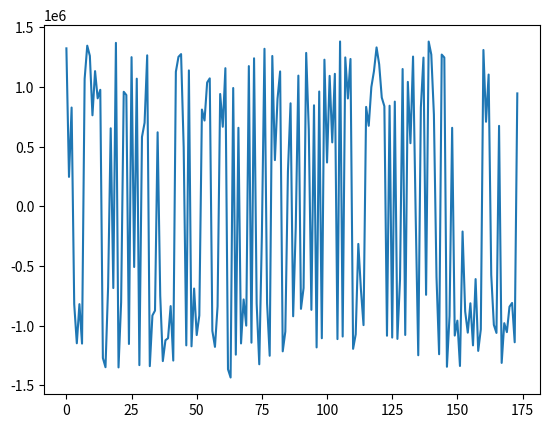

Reproduce this figure in Python.
# Takes an example 91 bits message ('VK1ABC VK3JPK QF22', including crc),
# adds parity bits to make 174 bits, simulates 174 Log Likelyhood Ratios
# with added noise, and runs an LDPC decode algorithm and crc check to recover
# the original message. A graph shows how the LDPC decoder converges the LLRs
# onto the original noise-free version

import numpy as np
class FT8ref:
    def __init__(self):
        self.url = "https://pengowray.github.io/ft8play/"
        self.msg = "VK1ABC VK3JPK QF22"
        self.bits77 = 0b11100001111111000101001101010111000100000011110100001111000111001010001010001
        self.bits14 = 0b00111100110010
        self.bits83 = 0b01101010111110101110000011111111010100101110011011100110010000000000011100010000001
        self.bits91 = self.bits77 <<14 | self.bits14
        self.bits174 = self.bits91 <<83 | self.bits83

FT8ref = FT8ref()

def ldpc_encode(msg_crc: int) -> int:
    generator_matrix_rows = ["8329ce11bf31eaf509f27fc",  "761c264e25c259335493132",  "dc265902fb277c6410a1bdc",  "1b3f417858cd2dd33ec7f62",  "09fda4fee04195fd034783a",  "077cccc11b8873ed5c3d48a",  "29b62afe3ca036f4fe1a9da",  "6054faf5f35d96d3b0c8c3e",  "e20798e4310eed27884ae90",  "775c9c08e80e26ddae56318",  "b0b811028c2bf997213487c",  "18a0c9231fc60adf5c5ea32",  "76471e8302a0721e01b12b8",  "ffbccb80ca8341fafb47b2e",  "66a72a158f9325a2bf67170",  "c4243689fe85b1c51363a18",  "0dff739414d1a1b34b1c270",  "15b48830636c8b99894972e",  "29a89c0d3de81d665489b0e",  "4f126f37fa51cbe61bd6b94",  "99c47239d0d97d3c84e0940",  "1919b75119765621bb4f1e8",  "09db12d731faee0b86df6b8",  "488fc33df43fbdeea4eafb4",  "827423ee40b675f756eb5fe",  "abe197c484cb74757144a9a",  "2b500e4bc0ec5a6d2bdbdd0",  "c474aa53d70218761669360",  "8eba1a13db3390bd6718cec",  "753844673a27782cc42012e",  "06ff83a145c37035a5c1268",  "3b37417858cc2dd33ec3f62",  "9a4a5a28ee17ca9c324842c",  "bc29f465309c977e89610a4",  "2663ae6ddf8b5ce2bb29488",  "46f231efe457034c1814418",  "3fb2ce85abe9b0c72e06fbe",  "de87481f282c153971a0a2e",  "fcd7ccf23c69fa99bba1412",  "f0261447e9490ca8e474cec",  "4410115818196f95cdd7012",  "088fc31df4bfbde2a4eafb4",  "b8fef1b6307729fb0a078c0",  "5afea7acccb77bbc9d99a90",  "49a7016ac653f65ecdc9076",  "1944d085be4e7da8d6cc7d0",  "251f62adc4032f0ee714002",  "56471f8702a0721e00b12b8",  "2b8e4923f2dd51e2d537fa0",  "6b550a40a66f4755de95c26",  "a18ad28d4e27fe92a4f6c84",  "10c2e586388cb82a3d80758",  "ef34a41817ee02133db2eb0",  "7e9c0c54325a9c15836e000",  "3693e572d1fde4cdf079e86",  "bfb2cec5abe1b0c72e07fbe",  "7ee18230c583cccc57d4b08",  "a066cb2fedafc9f52664126",  "bb23725abc47cc5f4cc4cd2",  "ded9dba3bee40c59b5609b4",  "d9a7016ac653e6decdc9036",  "9ad46aed5f707f280ab5fc4",  "e5921c77822587316d7d3c2",  "4f14da8242a8b86dca73352",  "8b8b507ad467d4441df770e",  "22831c9cf1169467ad04b68",  "213b838fe2ae54c38ee7180",  "5d926b6dd71f085181a4e12",  "66ab79d4b29ee6e69509e56",  "958148682d748a38dd68baa",  "b8ce020cf069c32a723ab14",  "f4331d6d461607e95752746",  "6da23ba424b9596133cf9c8",  "a636bcbc7b30c5fbeae67fe",  "5cb0d86a07df654a9089a20",  "f11f106848780fc9ecdd80a",  "1fbb5364fb8d2c9d730d5ba",  "fcb86bc70a50c9d02a5d034",  "a534433029eac15f322e34c",  "c989d9c7c3d3b8c55d75130",  "7bb38b2f0186d46643ae962",  "2644ebadeb44b9467d1f42c",  "608cc857594bfbb55d69600"]
    kGEN = np.array([int(row,16)>>1 for row in generator_matrix_rows])
    msg_crc = int(msg_crc)
    parity_bits = 0
    for row in map(int, kGEN):
        bit = bin(msg_crc & row).count("1") & 1
        parity_bits = (parity_bits << 1) | bit
    return (msg_crc << 83) | parity_bits


kNCW = 3
kNM = np.array([[3,30,58,90,91,95,152],[4,31,59,92,114,145,0],[5,23,60,93,121,150,0],[6,32,61,94,95,142,0],[7,24,62,82,92,95,147],[5,31,63,96,125,137,0],[4,33,64,77,97,106,153],[8,34,65,98,138,145,0],[9,35,66,99,106,125,0],[10,36,66,86,100,138,157],[11,37,67,101,104,154,0],[12,38,68,102,148,161,0],[7,39,69,81,103,113,144],[13,40,70,87,101,122,155],[14,41,58,105,122,158,0],[0,32,71,105,106,156,0],[15,42,72,107,140,159,0],[16,36,73,80,108,130,153],[10,43,74,109,120,165,0],[44,54,63,110,129,160,172],[7,45,70,111,118,165,0],[17,35,75,88,112,113,142],[18,37,76,103,115,162,0],[19,46,69,91,137,164,0],[1,47,73,112,127,159,0],[20,44,77,82,116,120,150],[21,46,57,117,126,163,0],[15,38,61,111,133,157,0],[22,42,78,119,130,144,0],[18,34,58,72,109,124,160],[19,35,62,93,135,160,0],[13,30,78,97,131,163,0],[2,43,79,123,126,168,0],[18,45,80,116,134,166,0],[6,48,57,89,99,104,167],[11,49,60,117,118,143,0],[12,50,63,113,117,156,0],[23,51,75,128,147,148,0],[24,52,68,89,100,129,155],[19,45,64,79,119,139,169],[20,53,76,99,139,170,0],[34,81,132,141,170,173,0],[13,29,82,112,124,169,0],[3,28,67,119,133,172,0],[0,3,51,56,85,135,151],[25,50,55,90,121,136,167],[51,83,109,114,144,167,0],[6,49,80,98,131,172,0],[22,54,66,94,171,173,0],[25,40,76,108,140,147,0],[1,26,40,60,61,114,132],[26,39,55,123,124,125,0],[17,48,54,123,140,166,0],[5,32,84,107,115,155,0],[27,47,69,84,104,128,157],[8,53,62,130,146,154,0],[21,52,67,108,120,173,0],[2,12,47,77,94,122,0],[30,68,132,149,154,168,0],[11,42,65,88,96,134,158],[4,38,74,101,135,166,0],[1,53,85,100,134,163,0],[14,55,86,107,118,170,0],[9,43,81,90,110,143,148],[22,33,70,93,126,152,0],[10,48,87,91,141,156,0],[28,33,86,96,146,161,0],[29,49,59,85,136,141,161],[9,52,65,83,111,127,164],[21,56,84,92,139,158,0],[27,31,71,102,131,165,0],[27,28,83,87,116,142,149],[0,25,44,79,127,146,0],[16,26,88,102,115,152,0],[50,56,97,162,164,171,0],[20,36,72,137,151,168,0],[15,46,75,129,136,153,0],[2,23,29,71,103,138,0],[8,39,89,105,133,150,0],[14,57,59,73,110,149,162],[17,41,78,143,145,151,0],[24,37,64,98,121,159,0],[16,41,74,128,169,171,0]], dtype=int)
kMN = np.array([[15,44,72],[24,50,61],[32,57,77],[0,43,44],[1,6,60],[2,5,53],[3,34,47],[4,12,20],[7,55,78],[8,63,68],[9,18,65],[10,35,59],[11,36,57],[13,31,42],[14,62,79],[16,27,76],[17,73,82],[21,52,80],
                [22,29,33],[23,30,39],[25,40,75],[26,56,69],[28,48,64],[2,37,77],[4,38,81],[45,49,72],[50,51,73],[54,70,71],[43,66,71],[42,67,77],[0,31,58],[1,5,70],[3,15,53],[6,64,66],[7,29,41],[8,21,30],
                [9,17,75],[10,22,81],[11,27,60],[12,51,78],[13,49,50],[14,80,82],[16,28,59],[18,32,63],[19,25,72],[20,33,39],[23,26,76],[24,54,57],[34,52,65],[35,47,67],[36,45,74],[37,44,46],[38,56,68],[40,55,61],
                [19,48,52],[45,51,62],[44,69,74],[26,34,79],[0,14,29],[1,67,79],[2,35,50],[3,27,50],[4,30,55],[5,19,36],[6,39,81],[7,59,68],[8,9,48],[10,43,56],[11,38,58],[12,23,54],[13,20,64],[15,70,77],[16,29,75],
                [17,24,79],[18,60,82],[21,37,76],[22,40,49],[6,25,57],[28,31,80],[32,39,72],[17,33,47],[12,41,63],[4,25,42],[46,68,71],[53,54,69],[44,61,67],[9,62,66],[13,65,71],[21,59,73],[34,38,78],[0,45,63],[0,23,65],
                [1,4,69],[2,30,64],[3,48,57],[0,3,4],[5,59,66],[6,31,74],[7,47,81],[8,34,40],[9,38,61],[10,13,60],[11,70,73],[12,22,77],[10,34,54],[14,15,78],[6,8,15],[16,53,62],[17,49,56],[18,29,46],[19,63,79],[20,27,68],
                [21,24,42],[12,21,36],[1,46,50],[22,53,73],[25,33,71],[26,35,36],[20,35,62],[28,39,43],[18,25,56],[2,45,81],[13,14,57],[32,51,52],[29,42,51],[5,8,51],[26,32,64],[24,68,72],[37,54,82],[19,38,76],[17,28,55],
                [31,47,70],[41,50,58],[27,43,78],[33,59,61],[30,44,60],[45,67,76],[5,23,75],[7,9,77],[39,40,69],[16,49,52],[41,65,67],[3,21,71],[35,63,80],[12,28,46],[1,7,80],[55,66,72],[4,37,49],[11,37,63],[58,71,79],
                [2,25,78],[44,75,80],[0,64,73],[6,17,76],[10,55,58],[13,38,53],[15,36,65],[9,27,54],[14,59,69],[16,24,81],[19,29,30],[11,66,67],[22,74,79],[26,31,61],[23,68,74],[18,20,70],[33,52,60],[34,45,46],[32,58,75],
                [39,42,82],[40,41,62],[48,74,82],[19,43,47],[41,48,56]], dtype=int)
kNRW = np.array([7, 6, 6, 6, 7, 6, 7, 6, 6, 7, 6, 6, 7, 7, 6, 6, 6, 7, 6, 7, 6, 7, 6, 6, 6, 7, 6, 6, 6, 7, 6, 6, 6, 6, 7, 6, 6, 6, 7, 7, 6, 6, 6, 6, 7, 7, 6, 6, 6, 6, 7, 6, 6, 6, 7, 6, 6, 6, 6, 7, 6, 6, 6, 7, 6, 6, 6, 7, 7, 6, 6, 7, 6, 6, 6, 6, 6, 6, 6, 7, 6, 6, 6], dtype=int)
kN = 174  # Number of variables (message length)
kM = 83   # Number of check nodes

def safe_atanh(x, eps=1e-12):
    x = np.clip(x, -1 + eps, 1 - eps)
    return 0.5 * np.log((1 + x) / (1 - x))
  #  return np.arctanh(x)

def count_syndrome_checks(zn):
    ncheck = 0
    cw = (zn > 0).astype(int)
    for i in range(kM):
        synd = sum(cw[kNM[i, 0:kNRW[i]]])
        if ((synd %2) != 0): ncheck += 1
    if ncheck == 0:
        decoded_bits174_LE_list = cw.tolist() 
        decoded_bits91_int = bitsLE_to_int(decoded_bits174_LE_list[0:91])
        if(not check_crc(decoded_bits91_int)):
            return -1, cw, []
        return 0, cw, decoded_bits174_LE_list
    return ncheck, cw, []

def decode174_91(llr, maxiterations = 50, alpha = 0.05, gamma = 0.03, nstall_max = 12, ncheck_max = 30):
    import matplotlib.pyplot as plt
    fig,ax = plt.subplots()

    toc = np.zeros((7, kM), dtype=np.float32)       # message -> check messages
    tanhtoc = np.zeros((7, kM), dtype=np.float64)
    tov = np.zeros((kNCW, kN), dtype=np.float32)    # check -> message messages
    nclast, nstall = 0, 0                           # stall condition variables
    zn = np.copy(llr)                   # working copy of llrs
    rng = np.max(llr) - np.min(llr)     # indication of scale of llrs
    mult = rng * gamma          # empricical multiplier for tov, proportional to llr scale

    ncheck, cw, decoded_bits174_LE_list = count_syndrome_checks(zn)
    if(ncheck ==0): return decoded_bits174_LE_list, it

    for it in range(maxiterations + 1):
        for i in range(kN):
            zn[i] += mult*sum(tov[:,i])
            
        ncheck, cw, decoded_bits174_LE_list = count_syndrome_checks(zn)
        ax.cla()
        ax.plot(zn)
        print(ncheck, bitsLE_to_int(cw.tolist()) ^ FT8ref.bits174)
        plt.pause(0.5)
        if(ncheck <=0): return decoded_bits174_LE_list, it
        
        nstall = 0 if ncheck < nclast else nstall +1
        nclast = ncheck
        if(nstall > nstall_max or ncheck > ncheck_max):         # early exit condition
            return [], it
        
        # compute toc = messages from variable node -> check node
        # For each check node j, for each connected variable i subtract messages from checks (tov)
        # that correspond to other checks connected to variable ibj (connections specified by kMN[ibj, :])
        for j in range(kM):
            for i_local in range(kNRW[j]):    
                ibj = int(kNM[j, i_local])   
                toc[i_local, j] = zn[ibj]
                for kk in range(kNCW):
                    chknum = kMN[ibj, kk]
                    if chknum == 0 or chknum == (j + 1): # kMN = 0 means "skip this check" (true?)
                        continue
                    toc[i_local, j] -= tov[kk, ibj]

        for j in range(kM):
            tanhtoc[:kNRW[j], j] = np.tanh(-toc[:kNRW[j], j] / 2.0)

        # compute tov (check -> variable messages)
        # for each variable node j, it connects to kNCW checks (kMN[j, :])
        for variable_node in range(kN):
            for kk in range(kNCW):
                chknum = kMN[variable_node, kk]
                if chknum == 0:
                    tov[kk, variable_node] = 0.0
                    continue
                ichk = int(chknum)
                # build mask over the neighbours of check ichk excluding current variable 'var'
                neigh_count = kNRW[ichk]
                neigh_vars = kNM[ichk, :neigh_count]  
                mask = (neigh_vars != variable_node)
                if mask.sum() == 0:
                    Tmn = 0.0
                else:
                    tvals = tanhtoc[:neigh_count, ichk][mask]
                    Tmn = np.prod(tvals) if tvals.size > 0 else 0.0
                y = safe_atanh(-Tmn)
                new_val = 2.0 * safe_atanh(-Tmn)
                tov[kk, variable_node] = alpha * new_val + (1 - alpha) * tov[kk, variable_node]
    return [], it


def add_noise_to_llr(llr, snr_db):
    snr_linear = 10 ** (snr_db / 10)
    noise_std = np.std(llr) / np.sqrt(snr_linear)
    noise = np.random.normal(0, noise_std, size=llr.shape)
    llr_noisy = llr + noise
    return llr_noisy

def crc14(bits77_int: int) -> int:
    # Generator polynomial (0x2757), width 14, init=0, refin=false, refout=false
    poly = 0x2757
    width = 14
    mask = (1 << width) - 1
    # Pad to 96 bits (77 + 14 + 5)
    nbits = 96
    reg_int = 0
    for i in range(nbits):
        # bits77 is expected MSB-first (bit 76 first)
        inbit = ((bits77_int >> (76 - i)) & 1) if i < 77 else 0
        bit14 = (reg_int >> (width - 1)) & 1
        reg_int = ((reg_int << 1) & mask) | inbit
        if bit14:
            reg_int ^= poly
    return reg_int

def append_crc(bits77_int):
    """Append 14-bit WSJT-X CRC to a 77-bit message, returning a 91-bit list."""
    bits14_int = crc14(bits77_int)
    bits91_int = (bits77_int << 14) | bits14_int
    return bits91_int

def check_crc(bits91_int):
    """Return True if the 91-bit message (77 data + 14 CRC) passes WSJT-X CRC-14."""
    bits14_int = bits91_int & 0b11111111111111
    bits77_int = bits91_int >> 14
    return bits14_int == crc14(bits77_int)

def int_to_bitsLE(n, width):
    """Return [b(width-1), ..., b0], MSB-first."""
    return [ (n >> (width - 1 - i)) & 1 for i in range(width) ]

def bitsLE_to_int(bits):
    """bits is MSB-first."""
    n = 0
    for b in bits:
        n = (n << 1) | (b & 1)
    return n

snr = 4

bits77_int = FT8ref.bits77
print(f"77 message bits for 'VK1ABC VK3JPK QF22':\n{bits77_int:b}")
bits91_int = append_crc(bits77_int)
print(f"Message plus crc (91 bits):\n{bits91_int:b}")
print(f"CRC loop test: check_crc(append_crc(bits77_int)) = { check_crc(append_crc(bits77_int))}")
print(f"Message plus crc reference from {FT8ref.url}\n{FT8ref.bits91:b}")
bits174_int = ldpc_encode(bits91_int)
print(f"With parity (174 bits):\n{bits174_int:b}")
print(f"Message plus crc and parity reference from {FT8ref.url}\n{FT8ref.bits174:b}")


#simulate LLRs
bits174_LE_list = int_to_bitsLE(bits174_int,174)
llr = 200000 * np.array(bits174_LE_list) - 100000  # LLRs for each bit (encoded message)
llr = add_noise_to_llr(llr, snr)
# use previously simulated LLRs
llr = [141976.7 ,99810.7 ,46130.2 ,-32773.0 ,-182578.0 ,-38903.1 ,-185318.1 ,102046.3 ,164321.4 ,79022.4 ,165541.2 ,71432.2 ,154712.0 ,226197.6 ,-90388.1 ,-167197.5 ,-163347.8 ,139632.0 ,-75639.7 ,188099.1 ,-169130.9 ,-54549.3 ,209751.3 ,-33450.8 ,-156923.1 ,68173.3 ,5055.5 ,103752.8 ,-149998.9 ,-15865.0 ,128111.0 ,83494.1 ,-158544.6 ,-165696.7 ,-92858.5 ,105922.2 ,-182352.6 ,-116112.7 ,-157327.8 ,-140389.8 ,-86814.3 ,-111650.0 ,66053.4 ,70492.5 ,93814.6 ,100755.2 ,-200206.3 ,-42840.7 ,-176575.4 ,-124039.3 ,-113832.9 ,-133771.0 ,29138.6 ,140545.2 ,71596.2 ,106426.6 ,-78241.7 ,-212689.4 ,-51502.5 ,159727.3 ,100858.6 ,191720.2 ,-184304.4 ,-253468.6 ,25457.0 ,-182373.0 ,92256.1 ,-184018.7 ,553.6 ,-34634.3 ,-6778.7 ,-146053.8 ,58642.6 ,-65822.6 ,-142835.2 ,-131131.4 ,138476.2 ,-62969.1 ,-71351.6 ,78123.5 ,-6955.2 ,118320.3 ,164493.9 ,-34249.4 ,-84165.1 ,112891.1 ,81640.6 ,-140672.4 ,2861.4 ,97824.0 ,-71994.8 ,-81978.3 ,103858.8 ,76631.6 ,-118140.3 ,58559.2 ,-121561.4 ,-3801.1 ,-140518.1 ,47009.1 ,-27047.5 ,127523.6 ,21395.8 ,112950.0 ,-147640.6 ,199710.6 ,-126112.9 ,65929.3 ,153657.4 ,52866.2 ,-13223.3 ,-107310.4 ,-233263.0 ,-183125.0 ,-30445.0 ,103095.2 ,64925.5 ,33344.3 ,166262.7 ,149886.0 ,225034.6 ,129772.7 ,88658.8 ,-119426.4 ,92968.1 ,-134749.9 ,127461.9 ,-145967.0 ,-47121.7 ,153197.8 ,-112978.0 ,76910.3 ,178922.2 ,73220.5 ,49810.2 ,-67119.4 ,47275.3 ,64471.7 ,-145152.6 ,198923.1 ,90308.4 ,19075.3 ,-79961.1 ,-58620.0 ,89845.0 ,65221.0 ,-163669.5 ,-138832.5 ,92203.9 ,-117974.3 ,-177335.2 ,-157065.0 ,-91328.2 ,-131490.9 ,-93551.1 ,-31726.7 ,-168738.9 ,-44757.9 ,-150817.9 ,-65517.4 ,128364.7 ,142862.7 ,138347.5 ,2876.3 ,-28032.6 ,-95690.2 ,64228.1 ,-131277.9 ,-13883.4 ,-89323.6 ,-60705.4 ,-60398.3 ,-174149.7 ,-51293.2 ]

print(f"LLRs with noise:\n"+','.join([f"{ll:.1f} " for ll in llr]))

# Decode the message using LDPC
decoded_bits174_LE_list, it = decode174_91(llr)
bits174_int = bitsLE_to_int(decoded_bits174_LE_list)
if(len(decoded_bits174_LE_list)>0):
    print(f"SNR = {snr}dB. Bits decoded after {it} iterations and passed CRC\n{bits174_int:b}")
else:
    print(f"SNR = {snr}dB. Bits decoded after {it} iterations but failed CRC\n{bits174_int:b}")



